Labelled photos from "DeepLearning_data_2type_auto", an image-classification folder in poudelef/End-To-End-Pipeline-. The possible labels are: CSA, hypopnea, MSA, OSA.

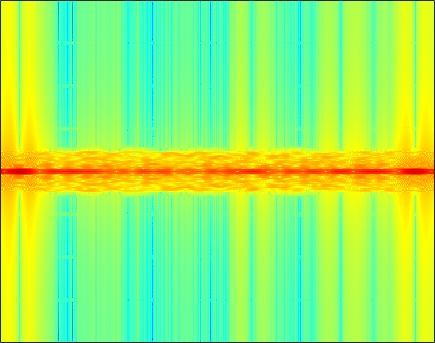
Label: MSA

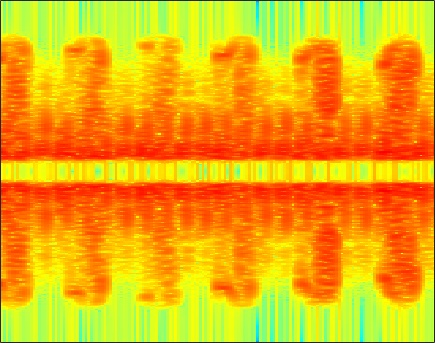
Label: hypopnea

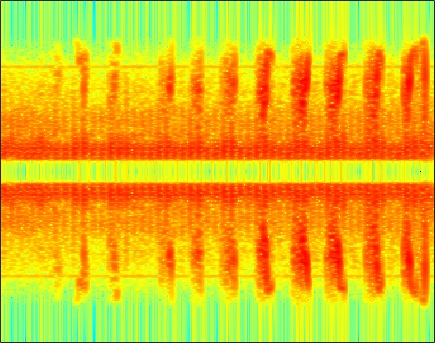
Label: hypopnea

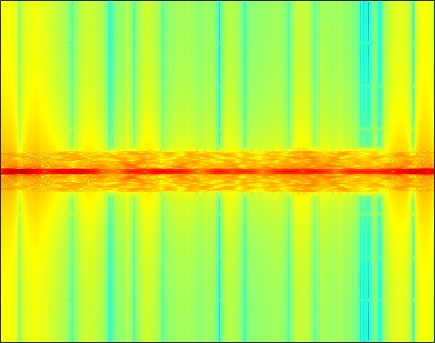
Label: CSA

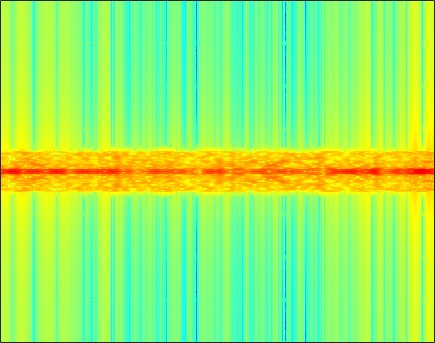
Label: OSA

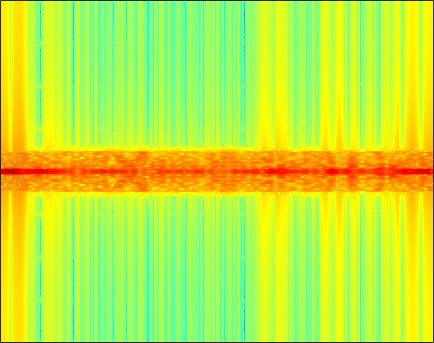
Label: MSA
